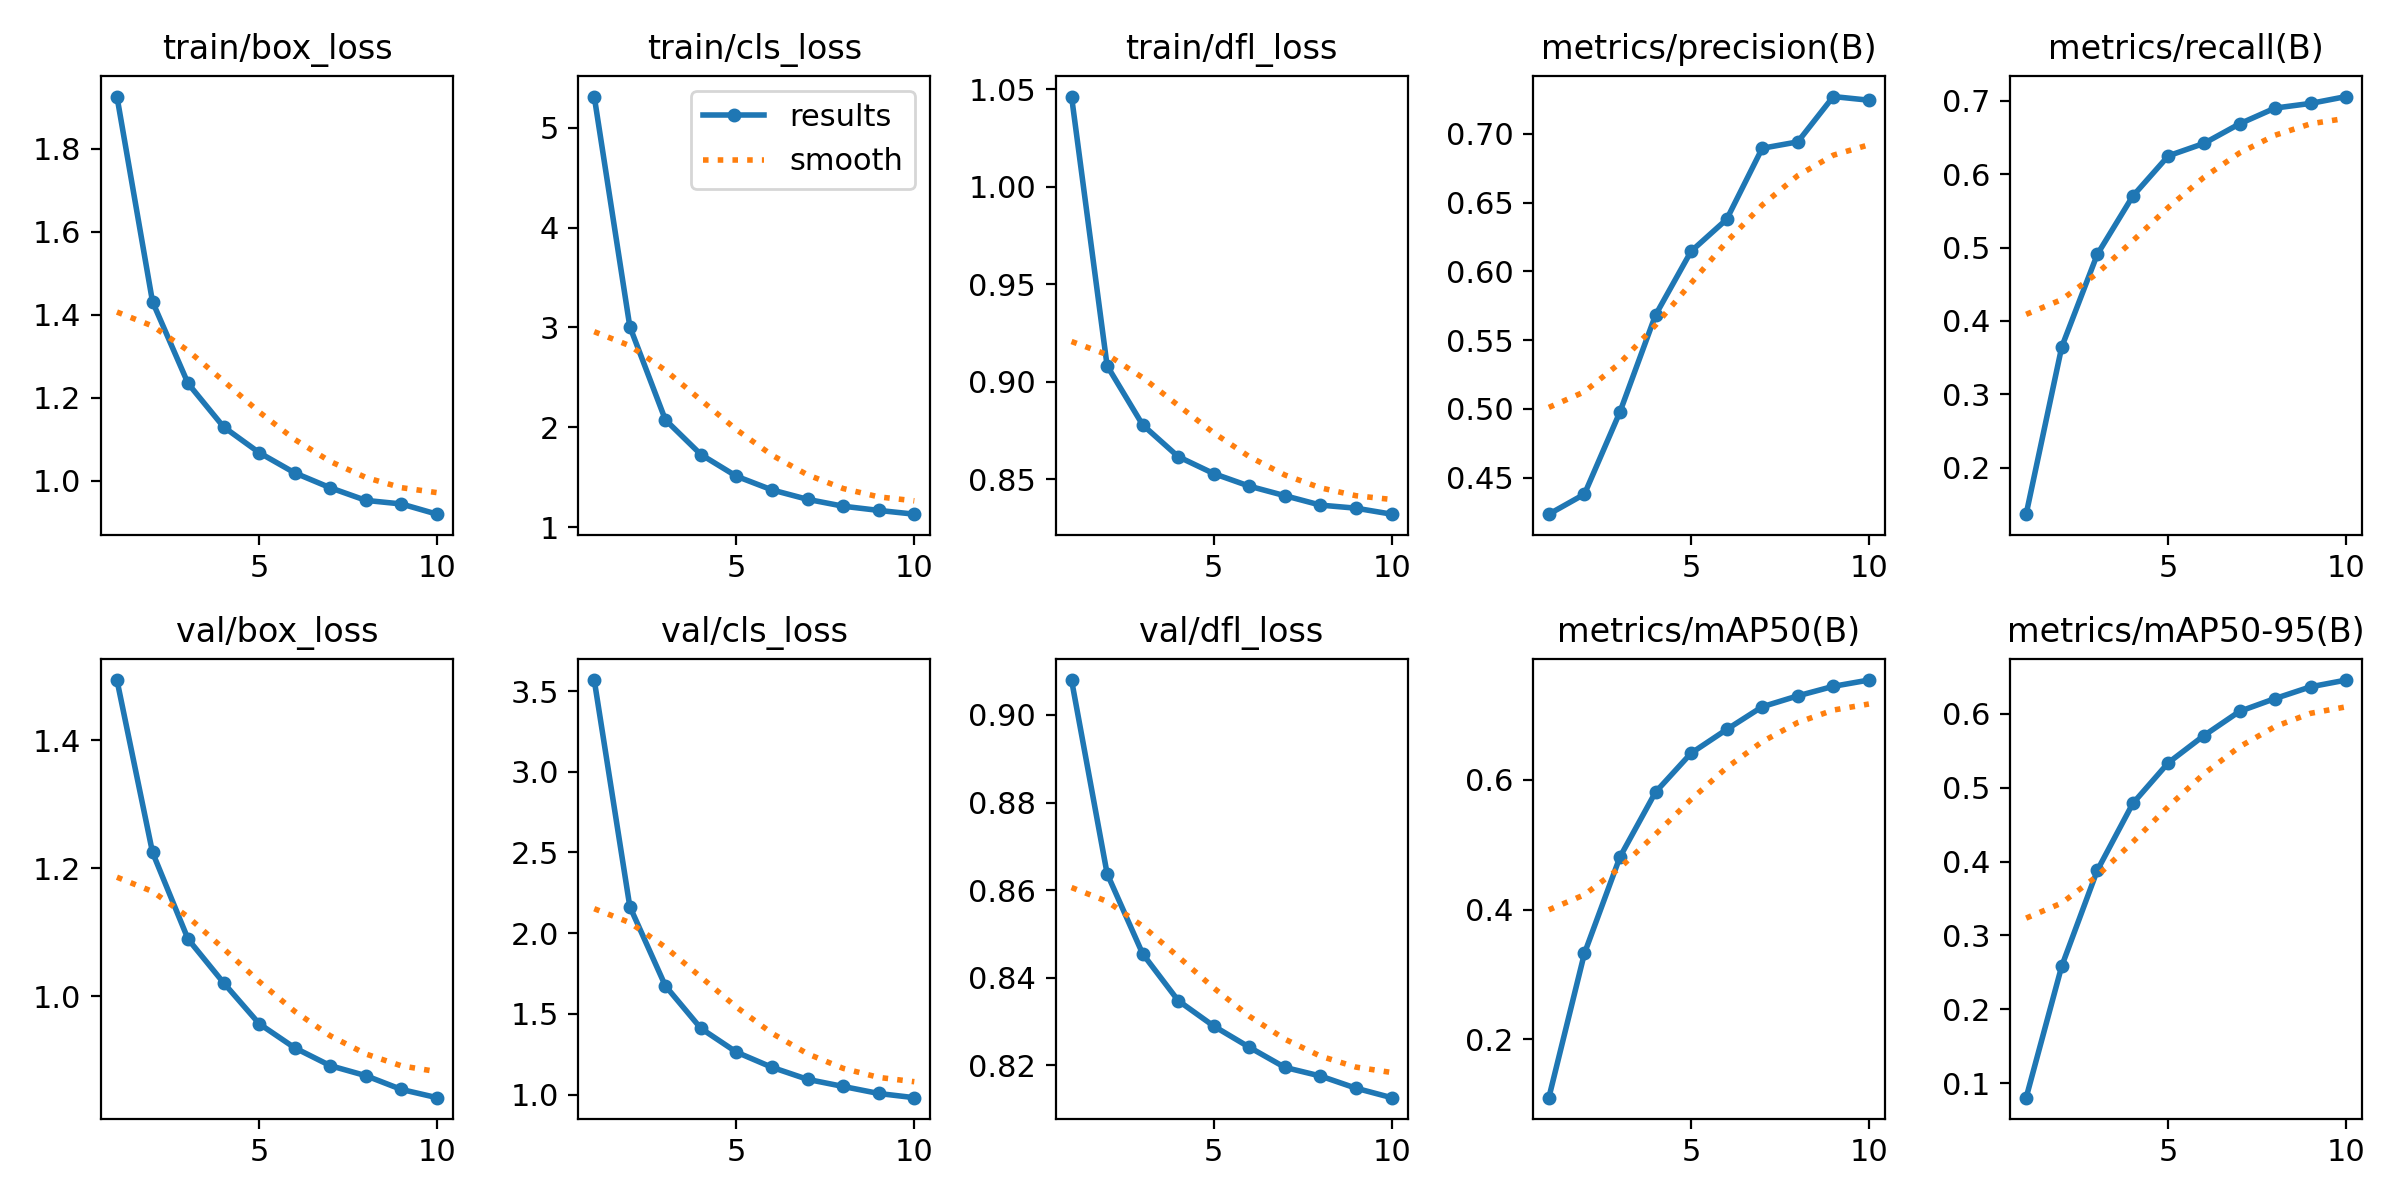

The file beside this chart, header and first rows:
epoch, train/box_loss, train/cls_loss, train/dfl_loss, metrics/precision(B), metrics/recall(B), metrics/mAP50(B), metrics/mAP50-95(B), val/box_loss, val/cls_loss, val/dfl_loss, lr/pg0, lr/pg1, lr/pg2
1, 1.925, 5.313, 1.046, 0.4234, 0.1365, 0.1101, 0.08025, 1.494, 3.568, 0.908, 6.4936e-05, 6.4936e-05, 6.4936e-05
2, 1.432, 3.009, 0.9082, 0.438, 0.3643, 0.3324, 0.2582, 1.225, 2.165, 0.8638, 0.0001173, 0.0001173, 0.0001173
3, 1.235, 2.074, 0.8778, 0.4978, 0.4906, 0.4812, 0.388, 1.089, 1.673, 0.8455, 0.0001459, 0.0001459, 0.0001459
4, 1.13, 1.726, 0.8615, 0.5682, 0.5702, 0.5812, 0.4787, 1.021, 1.41, 0.8348, 0.0001459, 0.0001459, 0.0001459
5, 1.068, 1.509, 0.8528, 0.6146, 0.625, 0.6413, 0.5338, 0.957, 1.263, 0.829, 0.0001278, 0.0001278, 0.0001278
6, 1.02, 1.372, 0.8464, 0.6378, 0.6419, 0.6778, 0.5706, 0.9193, 1.169, 0.8241, 0.0001097, 0.0001097, 0.0001097
7, 0.9837, 1.277, 0.8415, 0.6895, 0.6686, 0.7129, 0.6033, 0.8914, 1.094, 0.8195, 9.1682e-05, 9.1682e-05, 9.1682e-05
8, 0.9533, 1.209, 0.8367, 0.6942, 0.6901, 0.7297, 0.6207, 0.8758, 1.05, 0.8176, 7.3618e-05, 7.3618e-05, 7.3618e-05
9, 0.9447, 1.166, 0.8351, 0.7271, 0.6964, 0.7444, 0.6366, 0.8542, 1.006, 0.8148, 5.5554e-05, 5.5554e-05, 5.5554e-05
10, 0.9201, 1.129, 0.832, 0.7245, 0.7058, 0.7541, 0.6457, 0.8414, 0.9806, 0.8126, 3.7491e-05, 3.7491e-05, 3.7491e-05
